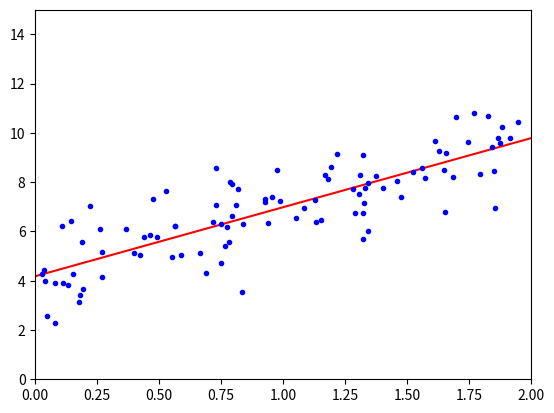

Write the Python code that produced this figure.
#!/usr/bin/python
# -*- coding: UTF-8 -*-
# 文件名: linear_regression_0.py

import numpy as np
import matplotlib.pyplot as plt

__author__ = 'Jaiken'
if __name__ == '__main__':
    # 这里相当于是随机X维度X1，rand是随机均匀分布
    X = 2 * np.random.rand(100, 1)
    # 人为的设置真实的Y一列，np.random.randn(100, 1)是设置error，randn是标准正太分布
    y = 4 + 3 * X + np.random.randn(100, 1)
    # 整合X0和X1
    X_b = np.c_[np.ones((100, 1)), X]
    print(X_b)

    # 常规等式求解theta
    # 线性代数 inv_转制 （dot点积）
    theta_best = np.linalg.inv(X_b.T.dot(X_b)).dot(X_b.T).dot(y)
    print(theta_best)

    # 创建测试集里面的X1
    X_new = np.array([[0], [2]])
    X_new_b = np.c_[(np.ones((2, 1))), X_new]
    print(X_new_b)
    y_predict = X_new_b.dot(theta_best)
    print(y_predict)

    plt.plot(X_new, y_predict, 'r-')
    plt.plot(X, y, 'b.')
    plt.axis([0, 2, 0, 15])
    plt.show()
